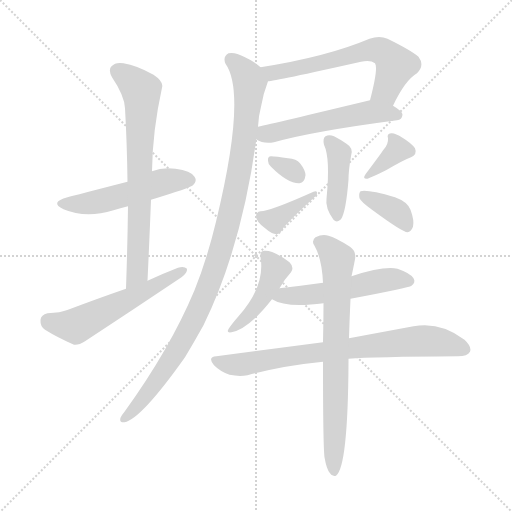
t = 0.00 s
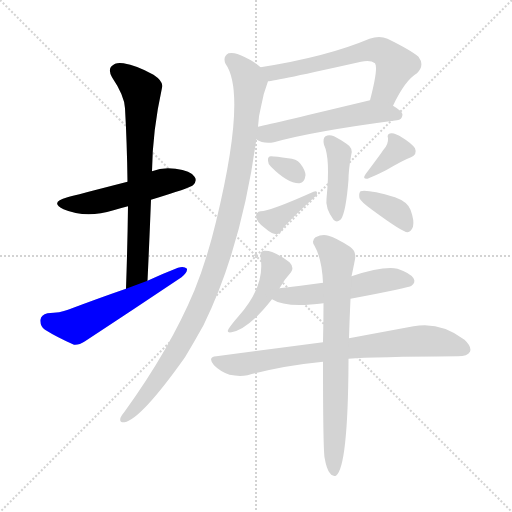
t = 2.10 s
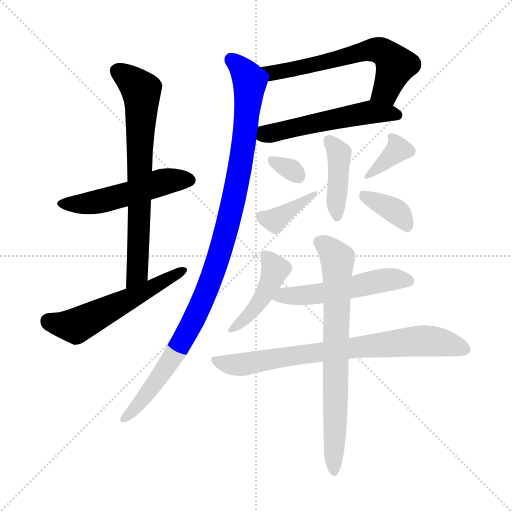
t = 4.19 s
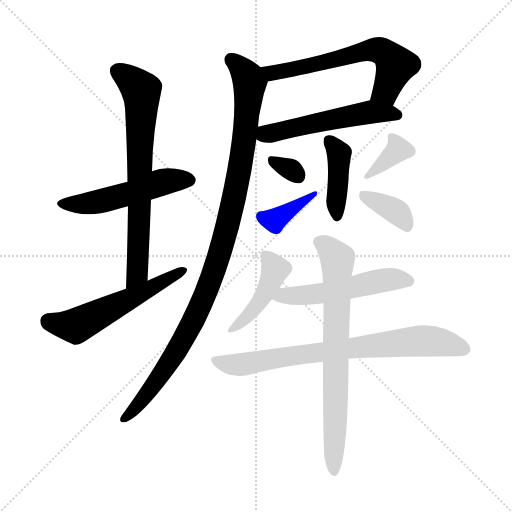
t = 6.28 s
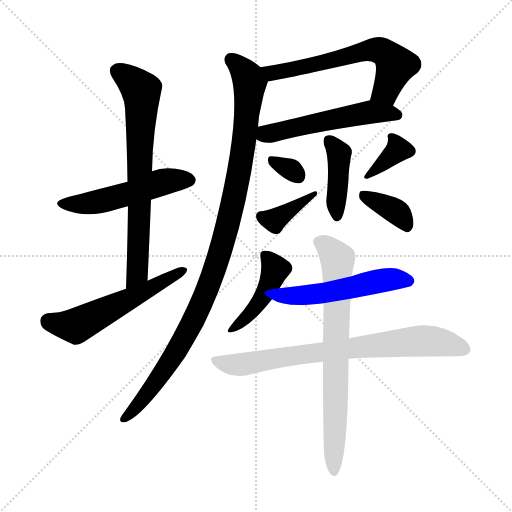
t = 8.38 s
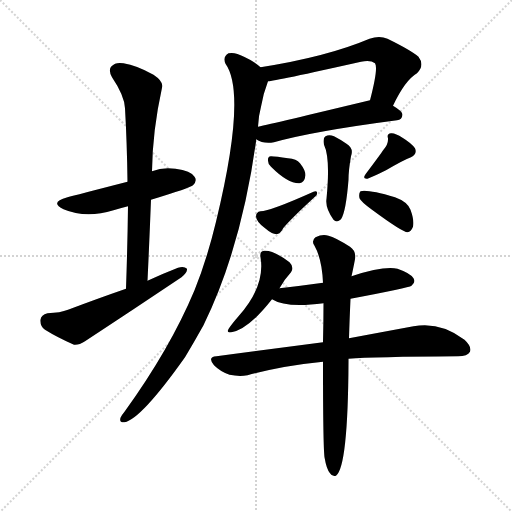
t = 10.47 s

The animated SVG that drew these frames (rendered in a browser with its animation timeline set to each time). Animation: 15 CSS @keyframes rules; one cycle of 10.47 s.

<svg version="1.1" viewBox="0 0 1024 1024" xmlns="http://www.w3.org/2000/svg">
  <g stroke="lightgray" stroke-dasharray="1,1" stroke-width="1" transform="scale(4, 4)">
    <line x1="0" y1="0" x2="256" y2="256"></line>
    <line x1="256" y1="0" x2="0" y2="256"></line>
    <line x1="128" y1="0" x2="128" y2="256"></line>
    <line x1="0" y1="128" x2="256" y2="128"></line>
  </g>
<g transform="scale(1, -1) translate(0, -900)">
   <style type="text/css">
    @keyframes keyframes0 {
      from {
       stroke: blue;
       stroke-dashoffset: 513;
       stroke-width: 128;
       }
       63% {
       animation-timing-function: step-end;
       stroke: blue;
       stroke-dashoffset: 0;
       stroke-width: 128;
       }
       to {
       stroke: black;
       stroke-width: 1024;
       }
       }
       #make-me-a-hanzi-animation-0 {
         animation: keyframes0 0.667480s both;
         animation-delay: 0.000000s;
         animation-timing-function: linear;
       }
    @keyframes keyframes1 {
      from {
       stroke: blue;
       stroke-dashoffset: 709;
       stroke-width: 128;
       }
       70% {
       animation-timing-function: step-end;
       stroke: blue;
       stroke-dashoffset: 0;
       stroke-width: 128;
       }
       to {
       stroke: black;
       stroke-width: 1024;
       }
       }
       #make-me-a-hanzi-animation-1 {
         animation: keyframes1 0.826986s both;
         animation-delay: 0.667480s;
         animation-timing-function: linear;
       }
    @keyframes keyframes2 {
      from {
       stroke: blue;
       stroke-dashoffset: 556;
       stroke-width: 128;
       }
       64% {
       animation-timing-function: step-end;
       stroke: blue;
       stroke-dashoffset: 0;
       stroke-width: 128;
       }
       to {
       stroke: black;
       stroke-width: 1024;
       }
       }
       #make-me-a-hanzi-animation-2 {
         animation: keyframes2 0.702474s both;
         animation-delay: 1.494466s;
         animation-timing-function: linear;
       }
    @keyframes keyframes3 {
      from {
       stroke: blue;
       stroke-dashoffset: 614;
       stroke-width: 128;
       }
       67% {
       animation-timing-function: step-end;
       stroke: blue;
       stroke-dashoffset: 0;
       stroke-width: 128;
       }
       to {
       stroke: black;
       stroke-width: 1024;
       }
       }
       #make-me-a-hanzi-animation-3 {
         animation: keyframes3 0.749674s both;
         animation-delay: 2.196940s;
         animation-timing-function: linear;
       }
    @keyframes keyframes4 {
      from {
       stroke: blue;
       stroke-dashoffset: 537;
       stroke-width: 128;
       }
       64% {
       animation-timing-function: step-end;
       stroke: blue;
       stroke-dashoffset: 0;
       stroke-width: 128;
       }
       to {
       stroke: black;
       stroke-width: 1024;
       }
       }
       #make-me-a-hanzi-animation-4 {
         animation: keyframes4 0.687012s both;
         animation-delay: 2.946615s;
         animation-timing-function: linear;
       }
    @keyframes keyframes5 {
      from {
       stroke: blue;
       stroke-dashoffset: 1044;
       stroke-width: 128;
       }
       77% {
       animation-timing-function: step-end;
       stroke: blue;
       stroke-dashoffset: 0;
       stroke-width: 128;
       }
       to {
       stroke: black;
       stroke-width: 1024;
       }
       }
       #make-me-a-hanzi-animation-5 {
         animation: keyframes5 1.099609s both;
         animation-delay: 3.633626s;
         animation-timing-function: linear;
       }
    @keyframes keyframes6 {
      from {
       stroke: blue;
       stroke-dashoffset: 413;
       stroke-width: 128;
       }
       57% {
       animation-timing-function: step-end;
       stroke: blue;
       stroke-dashoffset: 0;
       stroke-width: 128;
       }
       to {
       stroke: black;
       stroke-width: 1024;
       }
       }
       #make-me-a-hanzi-animation-6 {
         animation: keyframes6 0.586100s both;
         animation-delay: 4.733236s;
         animation-timing-function: linear;
       }
    @keyframes keyframes7 {
      from {
       stroke: blue;
       stroke-dashoffset: 314;
       stroke-width: 128;
       }
       51% {
       animation-timing-function: step-end;
       stroke: blue;
       stroke-dashoffset: 0;
       stroke-width: 128;
       }
       to {
       stroke: black;
       stroke-width: 1024;
       }
       }
       #make-me-a-hanzi-animation-7 {
         animation: keyframes7 0.505534s both;
         animation-delay: 5.319336s;
         animation-timing-function: linear;
       }
    @keyframes keyframes8 {
      from {
       stroke: blue;
       stroke-dashoffset: 377;
       stroke-width: 128;
       }
       55% {
       animation-timing-function: step-end;
       stroke: blue;
       stroke-dashoffset: 0;
       stroke-width: 128;
       }
       to {
       stroke: black;
       stroke-width: 1024;
       }
       }
       #make-me-a-hanzi-animation-8 {
         animation: keyframes8 0.556803s both;
         animation-delay: 5.824870s;
         animation-timing-function: linear;
       }
    @keyframes keyframes9 {
      from {
       stroke: blue;
       stroke-dashoffset: 362;
       stroke-width: 128;
       }
       54% {
       animation-timing-function: step-end;
       stroke: blue;
       stroke-dashoffset: 0;
       stroke-width: 128;
       }
       to {
       stroke: black;
       stroke-width: 1024;
       }
       }
       #make-me-a-hanzi-animation-9 {
         animation: keyframes9 0.544596s both;
         animation-delay: 6.381673s;
         animation-timing-function: linear;
       }
    @keyframes keyframes10 {
      from {
       stroke: blue;
       stroke-dashoffset: 368;
       stroke-width: 128;
       }
       55% {
       animation-timing-function: step-end;
       stroke: blue;
       stroke-dashoffset: 0;
       stroke-width: 128;
       }
       to {
       stroke: black;
       stroke-width: 1024;
       }
       }
       #make-me-a-hanzi-animation-10 {
         animation: keyframes10 0.549479s both;
         animation-delay: 6.926270s;
         animation-timing-function: linear;
       }
    @keyframes keyframes11 {
      from {
       stroke: blue;
       stroke-dashoffset: 435;
       stroke-width: 128;
       }
       59% {
       animation-timing-function: step-end;
       stroke: blue;
       stroke-dashoffset: 0;
       stroke-width: 128;
       }
       to {
       stroke: black;
       stroke-width: 1024;
       }
       }
       #make-me-a-hanzi-animation-11 {
         animation: keyframes11 0.604004s both;
         animation-delay: 7.475749s;
         animation-timing-function: linear;
       }
    @keyframes keyframes12 {
      from {
       stroke: blue;
       stroke-dashoffset: 525;
       stroke-width: 128;
       }
       63% {
       animation-timing-function: step-end;
       stroke: blue;
       stroke-dashoffset: 0;
       stroke-width: 128;
       }
       to {
       stroke: black;
       stroke-width: 1024;
       }
       }
       #make-me-a-hanzi-animation-12 {
         animation: keyframes12 0.677246s both;
         animation-delay: 8.079753s;
         animation-timing-function: linear;
       }
    @keyframes keyframes13 {
      from {
       stroke: blue;
       stroke-dashoffset: 760;
       stroke-width: 128;
       }
       71% {
       animation-timing-function: step-end;
       stroke: blue;
       stroke-dashoffset: 0;
       stroke-width: 128;
       }
       to {
       stroke: black;
       stroke-width: 1024;
       }
       }
       #make-me-a-hanzi-animation-13 {
         animation: keyframes13 0.868490s both;
         animation-delay: 8.756999s;
         animation-timing-function: linear;
       }
    @keyframes keyframes14 {
      from {
       stroke: blue;
       stroke-dashoffset: 734;
       stroke-width: 128;
       }
       70% {
       animation-timing-function: step-end;
       stroke: blue;
       stroke-dashoffset: 0;
       stroke-width: 128;
       }
       to {
       stroke: black;
       stroke-width: 1024;
       }
       }
       #make-me-a-hanzi-animation-14 {
         animation: keyframes14 0.847331s both;
         animation-delay: 9.625488s;
         animation-timing-function: linear;
       }
</style>
<path d="M 302.0 500.5 Q 381.0 524.5 386.0 529.5 Q 395.0 538.5 389.0 546.5 Q 382.0 558.5 351.0 562.5 Q 326.0 566.5 304.0 557.5 L 255.0 536.5 Q 150.0 509.5 135.0 505.5 Q 98.0 495.5 127.0 481.5 Q 172.0 462.5 227.0 479.5 Q 240.0 483.5 256.0 487.5 L 302.0 500.5 Z" fill="lightgray"></path> 
<path d="M 295.0 338.5 Q 299.0 422.5 302.0 500.5 L 304.0 557.5 Q 305.0 638.5 324.0 724.5 Q 328.0 736.5 307.0 750.5 Q 273.0 769.5 247.0 773.5 Q 231.0 776.5 223.0 767.5 Q 216.0 760.5 224.0 745.5 Q 249.0 708.5 250.0 683.5 Q 254.0 613.5 255.0 536.5 L 256.0 487.5 Q 255.0 408.5 252.0 322.5 C 251.0 292.5 294.0 308.5 295.0 338.5 Z" fill="lightgray"></path> 
<path d="M 252.0 322.5 Q 197.0 303.5 136.0 280.5 Q 121.0 274.5 95.0 273.5 Q 82.0 270.5 81.0 260.5 Q 80.0 247.5 90.0 240.5 Q 114.0 225.5 148.0 210.5 Q 158.0 209.5 170.0 217.5 Q 266.0 280.5 363.0 345.5 Q 375.0 354.5 374.0 362.5 Q 368.0 368.5 356.0 364.5 Q 325.0 352.5 295.0 338.5 L 252.0 322.5 Z" fill="lightgray"></path> 
<path d="M 786.0 688.5 Q 810.0 739.5 834.0 753.5 Q 850.0 769.5 837.0 786.5 Q 822.0 799.5 775.0 822.5 Q 759.0 829.5 739.0 822.5 Q 654.0 786.5 521.0 765.5 C 491.0 760.5 506.0 733.5 536.0 737.5 Q 548.0 737.5 722.0 776.5 Q 741.0 780.5 750.0 773.5 Q 757.0 764.5 740.0 699.5 C 733.0 670.5 773.0 661.5 786.0 688.5 Z" fill="lightgray"></path> 
<path d="M 512.0 621.5 Q 527.0 611.5 548.0 615.5 Q 626.0 637.5 794.0 659.5 Q 804.0 660.5 805.0 670.5 Q 805.0 677.5 786.0 688.5 C 761.0 704.5 761.0 704.5 740.0 699.5 Q 548.0 653.5 516.0 646.5 C 487.0 639.5 485.0 635.5 512.0 621.5 Z" fill="lightgray"></path> 
<path d="M 521.0 765.5 Q 508.0 777.5 488.0 786.5 Q 470.0 796.5 457.0 793.5 Q 445.0 786.5 451.0 772.5 Q 494.0 712.5 432.0 456.5 Q 414.0 381.5 389.0 319.5 Q 340.0 202.5 249.0 76.5 Q 243.0 69.5 241.0 64.5 Q 238.0 54.5 249.0 55.5 Q 282.0 61.5 370.0 185.5 Q 388.0 215.5 407.0 249.5 Q 482.0 402.5 512.0 616.5 Q 512.0 619.5 512.0 621.5 L 516.0 646.5 Q 517.0 668.5 522.0 686.5 Q 526.0 711.5 536.0 737.5 C 541.0 751.5 541.0 751.5 521.0 765.5 Z" fill="lightgray"></path> 
<path d="M 648.0 610.5 Q 661.0 583.5 653.0 502.5 Q 650.0 484.5 667.0 460.5 Q 674.0 453.5 682.0 461.5 Q 692.0 476.5 697.0 540.5 Q 697.0 559.5 702.0 587.5 Q 708.0 603.5 693.0 612.5 Q 680.0 621.5 668.0 627.5 Q 658.0 631.5 651.0 627.5 Q 645.0 623.5 648.0 610.5 Z" fill="lightgray"></path> 
<path d="M 542.0 566.5 Q 576.0 532.5 599.0 533.5 Q 609.0 534.5 611.0 549.5 Q 611.0 559.5 600.0 573.5 Q 593.0 582.5 576.0 583.5 Q 552.0 587.5 542.0 587.5 Q 535.0 587.5 536.0 578.5 Q 536.0 571.5 542.0 566.5 Z" fill="lightgray"></path> 
<path d="M 521.0 477.5 Q 512.0 476.5 512.0 466.5 Q 513.0 456.5 529.0 444.5 Q 544.0 431.5 553.0 431.5 Q 560.0 431.5 567.0 444.5 Q 585.0 465.5 631.0 507.5 Q 635.0 510.5 634.0 515.5 Q 633.0 518.5 627.0 516.5 Q 540.0 477.5 521.0 477.5 Z" fill="lightgray"></path> 
<path d="M 767.0 600.5 Q 761.0 591.5 731.0 551.5 Q 724.0 541.5 735.0 542.5 Q 759.0 552.5 772.0 559.5 Q 808.0 580.5 822.0 585.5 Q 835.0 591.5 830.0 603.5 Q 823.0 613.5 805.0 624.5 Q 790.0 634.5 782.0 633.5 Q 773.0 632.5 776.0 623.5 Q 777.0 611.5 767.0 600.5 Z" fill="lightgray"></path> 
<path d="M 744.0 480.5 Q 805.0 435.5 815.0 435.5 Q 822.0 436.5 826.0 446.5 Q 829.0 458.5 821.0 480.5 Q 815.0 496.5 790.0 505.5 Q 735.0 521.5 721.0 517.5 Q 717.0 513.5 719.0 503.5 Q 722.0 496.5 744.0 480.5 Z" fill="lightgray"></path> 
<path d="M 559.0 323.5 Q 569.0 341.5 582.0 355.5 Q 589.0 365.5 579.0 375.5 Q 546.0 400.5 528.0 398.5 Q 519.0 397.5 521.0 385.5 Q 531.0 328.5 477.0 267.5 Q 464.0 252.5 458.0 243.5 Q 451.0 233.5 463.0 235.5 Q 497.0 241.5 544.0 301.5 L 559.0 323.5 Z" fill="lightgray"></path> 
<path d="M 701.0 302.5 Q 818.0 324.5 823.0 328.5 Q 832.0 335.5 827.0 343.5 Q 821.0 353.5 795.0 362.5 Q 767.0 368.5 703.0 347.5 L 646.0 334.5 Q 603.0 328.5 559.0 323.5 C 529.0 320.5 517.0 315.5 544.0 301.5 Q 572.0 283.5 647.0 293.5 L 701.0 302.5 Z" fill="lightgray"></path> 
<path d="M 697.0 182.5 Q 746.0 186.5 916.0 187.5 Q 935.0 187.5 940.0 196.5 Q 944.0 206.5 929.0 220.5 Q 881.0 257.5 827.0 247.5 Q 773.0 237.5 698.0 223.5 L 646.0 215.5 Q 546.0 202.5 433.0 187.5 Q 414.0 186.5 428.0 169.5 Q 441.0 156.5 459.0 150.5 Q 478.0 146.5 495.0 149.5 Q 565.0 168.5 646.0 176.5 L 697.0 182.5 Z" fill="lightgray"></path> 
<path d="M 649.0 -14.5 Q 653.0 -38.5 660.0 -46.5 Q 664.0 -53.5 672.0 -51.5 Q 696.0 -33.5 697.0 176.5 Q 697.0 179.5 697.0 182.5 L 698.0 223.5 Q 699.0 257.5 701.0 302.5 L 703.0 347.5 Q 706.0 360.5 710.0 381.5 Q 713.0 397.5 700.0 406.5 Q 670.0 425.5 657.0 428.5 Q 645.0 432.5 631.0 425.5 Q 622.0 418.5 629.0 408.5 Q 644.0 381.5 646.0 334.5 L 647.0 293.5 Q 647.0 257.5 646.0 215.5 L 646.0 176.5 Q 646.0 8.5 649.0 -14.5 Z" fill="lightgray"></path> 
      <clipPath id="make-me-a-hanzi-clip-0">
      <path d="M 302.0 500.5 Q 381.0 524.5 386.0 529.5 Q 395.0 538.5 389.0 546.5 Q 382.0 558.5 351.0 562.5 Q 326.0 566.5 304.0 557.5 L 255.0 536.5 Q 150.0 509.5 135.0 505.5 Q 98.0 495.5 127.0 481.5 Q 172.0 462.5 227.0 479.5 Q 240.0 483.5 256.0 487.5 L 302.0 500.5 Z" fill="lightgray"></path>
      </clipPath>
      <path clip-path="url(#make-me-a-hanzi-clip-0)" d="M 128.0 494.5 L 175.0 492.5 L 319.0 534.5 L 379.0 539.5 " fill="none" id="make-me-a-hanzi-animation-0" stroke-dasharray="385 770" stroke-linecap="round"></path>

      <clipPath id="make-me-a-hanzi-clip-1">
      <path d="M 295.0 338.5 Q 299.0 422.5 302.0 500.5 L 304.0 557.5 Q 305.0 638.5 324.0 724.5 Q 328.0 736.5 307.0 750.5 Q 273.0 769.5 247.0 773.5 Q 231.0 776.5 223.0 767.5 Q 216.0 760.5 224.0 745.5 Q 249.0 708.5 250.0 683.5 Q 254.0 613.5 255.0 536.5 L 256.0 487.5 Q 255.0 408.5 252.0 322.5 C 251.0 292.5 294.0 308.5 295.0 338.5 Z" fill="lightgray"></path>
      </clipPath>
      <path clip-path="url(#make-me-a-hanzi-clip-1)" d="M 236.0 757.5 L 273.0 729.5 L 283.0 708.5 L 274.0 353.5 L 257.0 330.5 " fill="none" id="make-me-a-hanzi-animation-1" stroke-dasharray="581 1162" stroke-linecap="round"></path>

      <clipPath id="make-me-a-hanzi-clip-2">
      <path d="M 252.0 322.5 Q 197.0 303.5 136.0 280.5 Q 121.0 274.5 95.0 273.5 Q 82.0 270.5 81.0 260.5 Q 80.0 247.5 90.0 240.5 Q 114.0 225.5 148.0 210.5 Q 158.0 209.5 170.0 217.5 Q 266.0 280.5 363.0 345.5 Q 375.0 354.5 374.0 362.5 Q 368.0 368.5 356.0 364.5 Q 325.0 352.5 295.0 338.5 L 252.0 322.5 Z" fill="lightgray"></path>
      </clipPath>
      <path clip-path="url(#make-me-a-hanzi-clip-2)" d="M 96.0 258.5 L 152.0 248.5 L 368.0 359.5 " fill="none" id="make-me-a-hanzi-animation-2" stroke-dasharray="428 856" stroke-linecap="round"></path>

      <clipPath id="make-me-a-hanzi-clip-3">
      <path d="M 786.0 688.5 Q 810.0 739.5 834.0 753.5 Q 850.0 769.5 837.0 786.5 Q 822.0 799.5 775.0 822.5 Q 759.0 829.5 739.0 822.5 Q 654.0 786.5 521.0 765.5 C 491.0 760.5 506.0 733.5 536.0 737.5 Q 548.0 737.5 722.0 776.5 Q 741.0 780.5 750.0 773.5 Q 757.0 764.5 740.0 699.5 C 733.0 670.5 773.0 661.5 786.0 688.5 Z" fill="lightgray"></path>
      </clipPath>
      <path clip-path="url(#make-me-a-hanzi-clip-3)" d="M 531.0 761.5 L 544.0 753.5 L 654.0 774.5 L 741.0 800.5 L 758.0 799.5 L 771.0 793.5 L 791.0 769.5 L 772.0 718.5 L 751.0 709.5 " fill="none" id="make-me-a-hanzi-animation-3" stroke-dasharray="486 972" stroke-linecap="round"></path>

      <clipPath id="make-me-a-hanzi-clip-4">
      <path d="M 512.0 621.5 Q 527.0 611.5 548.0 615.5 Q 626.0 637.5 794.0 659.5 Q 804.0 660.5 805.0 670.5 Q 805.0 677.5 786.0 688.5 C 761.0 704.5 761.0 704.5 740.0 699.5 Q 548.0 653.5 516.0 646.5 C 487.0 639.5 485.0 635.5 512.0 621.5 Z" fill="lightgray"></path>
      </clipPath>
      <path clip-path="url(#make-me-a-hanzi-clip-4)" d="M 520.0 639.5 L 540.0 632.5 L 732.0 675.5 L 795.0 669.5 " fill="none" id="make-me-a-hanzi-animation-4" stroke-dasharray="409 818" stroke-linecap="round"></path>

      <clipPath id="make-me-a-hanzi-clip-5">
      <path d="M 521.0 765.5 Q 508.0 777.5 488.0 786.5 Q 470.0 796.5 457.0 793.5 Q 445.0 786.5 451.0 772.5 Q 494.0 712.5 432.0 456.5 Q 414.0 381.5 389.0 319.5 Q 340.0 202.5 249.0 76.5 Q 243.0 69.5 241.0 64.5 Q 238.0 54.5 249.0 55.5 Q 282.0 61.5 370.0 185.5 Q 388.0 215.5 407.0 249.5 Q 482.0 402.5 512.0 616.5 Q 512.0 619.5 512.0 621.5 L 516.0 646.5 Q 517.0 668.5 522.0 686.5 Q 526.0 711.5 536.0 737.5 C 541.0 751.5 541.0 751.5 521.0 765.5 Z" fill="lightgray"></path>
      </clipPath>
      <path clip-path="url(#make-me-a-hanzi-clip-5)" d="M 464.0 780.5 L 491.0 752.5 L 499.0 727.5 L 485.0 593.5 L 447.0 416.5 L 413.0 317.5 L 363.0 214.5 L 311.0 133.5 L 250.0 64.5 " fill="none" id="make-me-a-hanzi-animation-5" stroke-dasharray="916 1832" stroke-linecap="round"></path>

      <clipPath id="make-me-a-hanzi-clip-6">
      <path d="M 648.0 610.5 Q 661.0 583.5 653.0 502.5 Q 650.0 484.5 667.0 460.5 Q 674.0 453.5 682.0 461.5 Q 692.0 476.5 697.0 540.5 Q 697.0 559.5 702.0 587.5 Q 708.0 603.5 693.0 612.5 Q 680.0 621.5 668.0 627.5 Q 658.0 631.5 651.0 627.5 Q 645.0 623.5 648.0 610.5 Z" fill="lightgray"></path>
      </clipPath>
      <path clip-path="url(#make-me-a-hanzi-clip-6)" d="M 657.0 619.5 L 678.0 593.5 L 674.0 469.5 " fill="none" id="make-me-a-hanzi-animation-6" stroke-dasharray="285 570" stroke-linecap="round"></path>

      <clipPath id="make-me-a-hanzi-clip-7">
      <path d="M 542.0 566.5 Q 576.0 532.5 599.0 533.5 Q 609.0 534.5 611.0 549.5 Q 611.0 559.5 600.0 573.5 Q 593.0 582.5 576.0 583.5 Q 552.0 587.5 542.0 587.5 Q 535.0 587.5 536.0 578.5 Q 536.0 571.5 542.0 566.5 Z" fill="lightgray"></path>
      </clipPath>
      <path clip-path="url(#make-me-a-hanzi-clip-7)" d="M 546.0 578.5 L 596.0 548.5 " fill="none" id="make-me-a-hanzi-animation-7" stroke-dasharray="186 372" stroke-linecap="round"></path>

      <clipPath id="make-me-a-hanzi-clip-8">
      <path d="M 521.0 477.5 Q 512.0 476.5 512.0 466.5 Q 513.0 456.5 529.0 444.5 Q 544.0 431.5 553.0 431.5 Q 560.0 431.5 567.0 444.5 Q 585.0 465.5 631.0 507.5 Q 635.0 510.5 634.0 515.5 Q 633.0 518.5 627.0 516.5 Q 540.0 477.5 521.0 477.5 Z" fill="lightgray"></path>
      </clipPath>
      <path clip-path="url(#make-me-a-hanzi-clip-8)" d="M 524.0 465.5 L 554.0 462.5 L 630.0 512.5 " fill="none" id="make-me-a-hanzi-animation-8" stroke-dasharray="249 498" stroke-linecap="round"></path>

      <clipPath id="make-me-a-hanzi-clip-9">
      <path d="M 767.0 600.5 Q 761.0 591.5 731.0 551.5 Q 724.0 541.5 735.0 542.5 Q 759.0 552.5 772.0 559.5 Q 808.0 580.5 822.0 585.5 Q 835.0 591.5 830.0 603.5 Q 823.0 613.5 805.0 624.5 Q 790.0 634.5 782.0 633.5 Q 773.0 632.5 776.0 623.5 Q 777.0 611.5 767.0 600.5 Z" fill="lightgray"></path>
      </clipPath>
      <path clip-path="url(#make-me-a-hanzi-clip-9)" d="M 785.0 624.5 L 797.0 600.5 L 752.0 560.5 L 741.0 557.5 L 740.0 550.5 " fill="none" id="make-me-a-hanzi-animation-9" stroke-dasharray="234 468" stroke-linecap="round"></path>

      <clipPath id="make-me-a-hanzi-clip-10">
      <path d="M 744.0 480.5 Q 805.0 435.5 815.0 435.5 Q 822.0 436.5 826.0 446.5 Q 829.0 458.5 821.0 480.5 Q 815.0 496.5 790.0 505.5 Q 735.0 521.5 721.0 517.5 Q 717.0 513.5 719.0 503.5 Q 722.0 496.5 744.0 480.5 Z" fill="lightgray"></path>
      </clipPath>
      <path clip-path="url(#make-me-a-hanzi-clip-10)" d="M 726.0 509.5 L 794.0 475.5 L 815.0 446.5 " fill="none" id="make-me-a-hanzi-animation-10" stroke-dasharray="240 480" stroke-linecap="round"></path>

      <clipPath id="make-me-a-hanzi-clip-11">
      <path d="M 559.0 323.5 Q 569.0 341.5 582.0 355.5 Q 589.0 365.5 579.0 375.5 Q 546.0 400.5 528.0 398.5 Q 519.0 397.5 521.0 385.5 Q 531.0 328.5 477.0 267.5 Q 464.0 252.5 458.0 243.5 Q 451.0 233.5 463.0 235.5 Q 497.0 241.5 544.0 301.5 L 559.0 323.5 Z" fill="lightgray"></path>
      </clipPath>
      <path clip-path="url(#make-me-a-hanzi-clip-11)" d="M 532.0 387.5 L 550.0 361.5 L 532.0 317.5 L 503.0 275.5 L 466.0 243.5 " fill="none" id="make-me-a-hanzi-animation-11" stroke-dasharray="307 614" stroke-linecap="round"></path>

      <clipPath id="make-me-a-hanzi-clip-12">
      <path d="M 701.0 302.5 Q 818.0 324.5 823.0 328.5 Q 832.0 335.5 827.0 343.5 Q 821.0 353.5 795.0 362.5 Q 767.0 368.5 703.0 347.5 L 646.0 334.5 Q 603.0 328.5 559.0 323.5 C 529.0 320.5 517.0 315.5 544.0 301.5 Q 572.0 283.5 647.0 293.5 L 701.0 302.5 Z" fill="lightgray"></path>
      </clipPath>
      <path clip-path="url(#make-me-a-hanzi-clip-12)" d="M 551.0 304.5 L 635.0 311.5 L 768.0 339.5 L 817.0 338.5 " fill="none" id="make-me-a-hanzi-animation-12" stroke-dasharray="397 794" stroke-linecap="round"></path>

      <clipPath id="make-me-a-hanzi-clip-13">
      <path d="M 697.0 182.5 Q 746.0 186.5 916.0 187.5 Q 935.0 187.5 940.0 196.5 Q 944.0 206.5 929.0 220.5 Q 881.0 257.5 827.0 247.5 Q 773.0 237.5 698.0 223.5 L 646.0 215.5 Q 546.0 202.5 433.0 187.5 Q 414.0 186.5 428.0 169.5 Q 441.0 156.5 459.0 150.5 Q 478.0 146.5 495.0 149.5 Q 565.0 168.5 646.0 176.5 L 697.0 182.5 Z" fill="lightgray"></path>
      </clipPath>
      <path clip-path="url(#make-me-a-hanzi-clip-13)" d="M 431.0 178.5 L 487.0 171.5 L 641.0 196.5 L 826.0 217.5 L 872.0 217.5 L 929.0 201.5 " fill="none" id="make-me-a-hanzi-animation-13" stroke-dasharray="632 1264" stroke-linecap="round"></path>

      <clipPath id="make-me-a-hanzi-clip-14">
      <path d="M 649.0 -14.5 Q 653.0 -38.5 660.0 -46.5 Q 664.0 -53.5 672.0 -51.5 Q 696.0 -33.5 697.0 176.5 Q 697.0 179.5 697.0 182.5 L 698.0 223.5 Q 699.0 257.5 701.0 302.5 L 703.0 347.5 Q 706.0 360.5 710.0 381.5 Q 713.0 397.5 700.0 406.5 Q 670.0 425.5 657.0 428.5 Q 645.0 432.5 631.0 425.5 Q 622.0 418.5 629.0 408.5 Q 644.0 381.5 646.0 334.5 L 647.0 293.5 Q 647.0 257.5 646.0 215.5 L 646.0 176.5 Q 646.0 8.5 649.0 -14.5 Z" fill="lightgray"></path>
      </clipPath>
      <path clip-path="url(#make-me-a-hanzi-clip-14)" d="M 637.0 416.5 L 654.0 406.5 L 675.0 381.5 L 668.0 -44.5 " fill="none" id="make-me-a-hanzi-animation-14" stroke-dasharray="606 1212" stroke-linecap="round"></path>

</g>
</svg>
